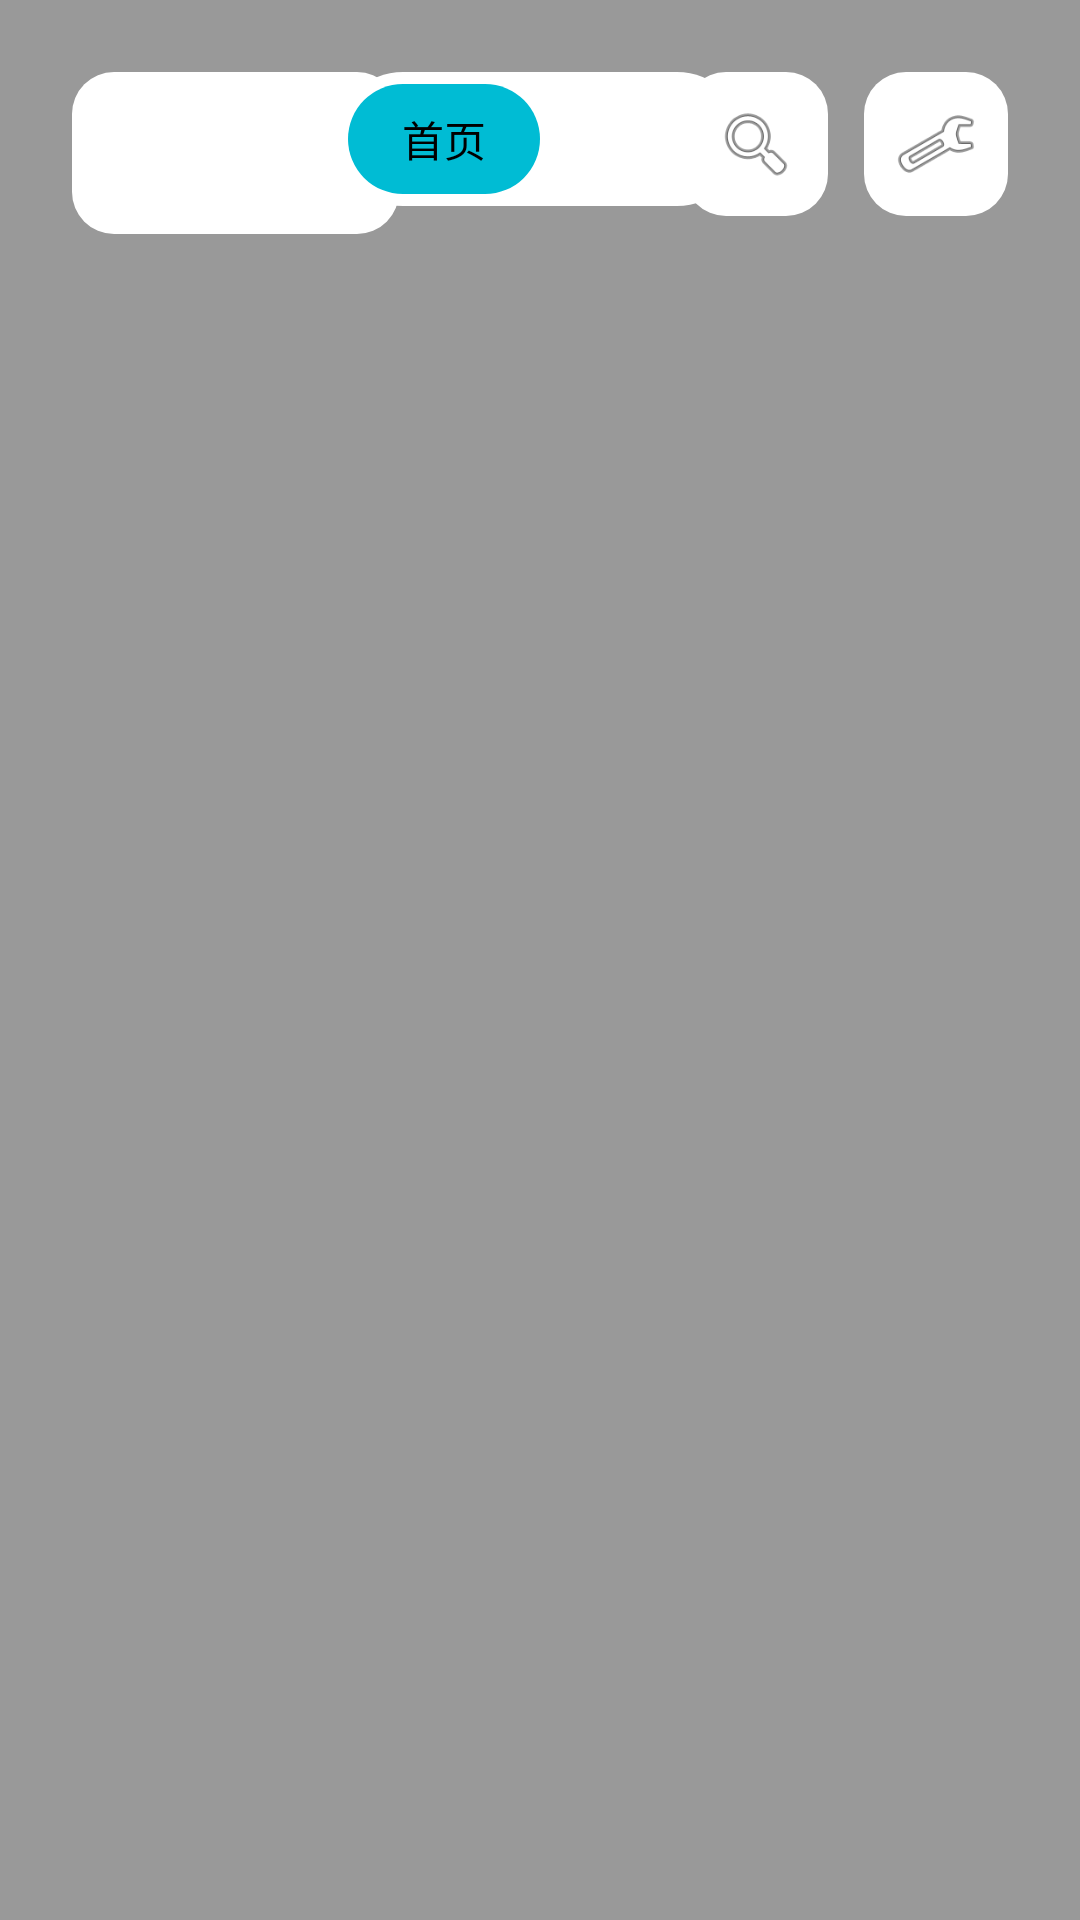

Write the Android layout XML for this screen, with the resource values it uses.
<!-- AndroidManifest.xml: application theme Theme.LinPlayerTvLegacy -->
<!-- res/layout/activity_home.xml -->
<?xml version="1.0" encoding="utf-8"?>
<FrameLayout xmlns:android="http://schemas.android.com/apk/res/android"
    android:layout_width="match_parent"
    android:layout_height="match_parent"
    android:background="@android:color/transparent">

    <ImageView
        android:id="@+id/bg_image"
        android:layout_width="match_parent"
        android:layout_height="match_parent"
        android:scaleType="centerCrop" />

    <View
        android:id="@+id/bg_scrim"
        android:layout_width="match_parent"
        android:layout_height="match_parent"
        android:background="#66000000" />

    <LinearLayout
        android:layout_width="match_parent"
        android:layout_height="match_parent"
        android:orientation="vertical"
        android:padding="24dp">

        <RelativeLayout
            android:id="@+id/top_bar"
            android:layout_width="match_parent"
            android:layout_height="wrap_content">

            <LinearLayout
                android:id="@+id/btn_server"
                android:layout_width="wrap_content"
                android:layout_height="wrap_content"
                android:background="@drawable/tv_glass_focusable_bg"
                android:clickable="true"
                android:focusable="true"
                android:gravity="center_vertical"
                android:orientation="horizontal"
                android:padding="10dp">

                <FrameLayout
                    android:layout_width="34dp"
                    android:layout_height="34dp">

                    <ImageView
                        android:id="@+id/server_icon_img"
                        android:layout_width="match_parent"
                        android:layout_height="match_parent"
                        android:background="@drawable/tv_avatar_bg"
                        android:scaleType="centerCrop" />

                    <TextView
                        android:id="@+id/server_icon_text"
                        android:layout_width="match_parent"
                        android:layout_height="match_parent"
                        android:background="@drawable/tv_avatar_bg"
                        android:gravity="center"
                        android:text="S"
                        android:textSize="16sp" />
                </FrameLayout>

                <TextView
                    android:id="@+id/server_name"
                    android:layout_width="wrap_content"
                    android:layout_height="wrap_content"
                    android:layout_marginStart="10dp"
                    android:ellipsize="end"
                    android:maxLines="1"
                    android:text="Server"
                    android:textSize="16sp" />
            </LinearLayout>

            <LinearLayout
                android:id="@+id/tab_container"
                android:layout_width="wrap_content"
                android:layout_height="wrap_content"
                android:layout_centerHorizontal="true"
                android:background="@drawable/tv_glass_pill_bg"
                android:gravity="center"
                android:orientation="horizontal"
                android:padding="4dp">

                <TextView
                    android:id="@+id/tab_home"
                    android:layout_width="wrap_content"
                    android:layout_height="wrap_content"
                    android:background="@drawable/tv_tab_selected_bg"
                    android:clickable="true"
                    android:focusable="true"
                    android:paddingStart="18dp"
                    android:paddingTop="8dp"
                    android:paddingEnd="18dp"
                    android:paddingBottom="8dp"
                    android:text="首页"
                    android:textColor="#FF000000"
                    android:textSize="14sp" />

                <TextView
                    android:id="@+id/tab_favorites"
                    android:layout_width="wrap_content"
                    android:layout_height="wrap_content"
                    android:clickable="true"
                    android:focusable="true"
                    android:paddingStart="18dp"
                    android:paddingTop="8dp"
                    android:paddingEnd="18dp"
                    android:paddingBottom="8dp"
                    android:text="喜欢"
                    android:textSize="14sp" />
            </LinearLayout>

            <LinearLayout
                android:layout_width="wrap_content"
                android:layout_height="wrap_content"
                android:layout_alignParentEnd="true"
                android:orientation="horizontal">

                <ImageButton
                    android:id="@+id/btn_search"
                    android:layout_width="48dp"
                    android:layout_height="48dp"
                    android:background="@drawable/tv_glass_focusable_bg"
                    android:contentDescription="Search"
                    android:focusable="true"
                    android:padding="10dp"
                    android:scaleType="centerInside"
                    android:src="@android:drawable/ic_menu_search" />

                <ImageButton
                    android:id="@+id/btn_style"
                    android:layout_width="48dp"
                    android:layout_height="48dp"
                    android:layout_marginStart="12dp"
                    android:background="@drawable/tv_glass_focusable_bg"
                    android:contentDescription="Style"
                    android:focusable="true"
                    android:padding="10dp"
                    android:scaleType="centerInside"
                    android:src="@android:drawable/ic_menu_manage" />
            </LinearLayout>
        </RelativeLayout>

        <FrameLayout
            android:layout_width="match_parent"
            android:layout_height="0dp"
            android:layout_marginTop="18dp"
            android:layout_weight="1">

            <androidx.recyclerview.widget.RecyclerView
                android:id="@+id/home_section_list"
                android:layout_width="match_parent"
                android:layout_height="match_parent"
                android:clipToPadding="false" />

            <LinearLayout
                android:id="@+id/favorites_root"
                android:layout_width="match_parent"
                android:layout_height="match_parent"
                android:orientation="vertical"
                android:visibility="gone">

                <LinearLayout
                    android:id="@+id/favorites_filter_row"
                    android:layout_width="match_parent"
                    android:layout_height="wrap_content"
                    android:background="@drawable/tv_glass_pill_bg"
                    android:gravity="center"
                    android:orientation="horizontal"
                    android:padding="4dp">

                    <TextView
                        android:id="@+id/fav_filter_series"
                        android:layout_width="wrap_content"
                        android:layout_height="wrap_content"
                        android:background="@drawable/tv_tab_selected_bg"
                        android:clickable="true"
                        android:focusable="true"
                        android:paddingStart="18dp"
                        android:paddingTop="8dp"
                        android:paddingEnd="18dp"
                        android:paddingBottom="8dp"
                        android:text="电视剧"
                        android:textColor="#FF000000"
                        android:textSize="14sp" />

                    <TextView
                        android:id="@+id/fav_filter_movies"
                        android:layout_width="wrap_content"
                        android:layout_height="wrap_content"
                        android:clickable="true"
                        android:focusable="true"
                        android:paddingStart="18dp"
                        android:paddingTop="8dp"
                        android:paddingEnd="18dp"
                        android:paddingBottom="8dp"
                        android:text="电影"
                        android:textSize="14sp" />

                    <TextView
                        android:id="@+id/fav_filter_episodes"
                        android:layout_width="wrap_content"
                        android:layout_height="wrap_content"
                        android:clickable="true"
                        android:focusable="true"
                        android:paddingStart="18dp"
                        android:paddingTop="8dp"
                        android:paddingEnd="18dp"
                        android:paddingBottom="8dp"
                        android:text="集"
                        android:textSize="14sp" />
                </LinearLayout>

                <androidx.recyclerview.widget.RecyclerView
                    android:id="@+id/favorites_grid"
                    android:layout_width="match_parent"
                    android:layout_height="0dp"
                    android:layout_marginTop="18dp"
                    android:layout_weight="1"
                    android:clipToPadding="false" />
            </LinearLayout>
        </FrameLayout>
    </LinearLayout>
</FrameLayout>
<!-- resources referenced by this layout -->
<resources>
  <!-- drawable tv_glass_focusable_bg (drawable) -->
  <?xml version="1.0" encoding="utf-8"?>
  <selector xmlns:android="http://schemas.android.com/apk/res/android">
      <item android:state_focused="true">
          <shape android:shape="rectangle">
              <solid android:color="#FFFFFFFF" />
              <stroke
                  android:width="2dp"
                  android:color="#FF00BCD4" />
              <corners android:radius="14dp" />
          </shape>
      </item>
  
      <item android:state_pressed="true">
          <shape android:shape="rectangle">
              <solid android:color="#FFFFFFFF" />
              <stroke
                  android:width="2dp"
                  android:color="#FF00BCD4" />
              <corners android:radius="14dp" />
          </shape>
      </item>
  
      <item>
          <shape android:shape="rectangle">
              <solid android:color="#FFFFFFFF" />
              <corners android:radius="14dp" />
          </shape>
      </item>
  </selector>
  <!-- drawable tv_glass_pill_bg (drawable) -->
  <?xml version="1.0" encoding="utf-8"?>
  <shape xmlns:android="http://schemas.android.com/apk/res/android" android:shape="rectangle">
      <solid android:color="#FFFFFFFF" />
      <corners android:radius="999dp" />
  </shape>
  <!-- drawable tv_tab_selected_bg (drawable) -->
  <?xml version="1.0" encoding="utf-8"?>
  <shape xmlns:android="http://schemas.android.com/apk/res/android" android:shape="rectangle">
      <solid android:color="#FF00BCD4" />
      <corners android:radius="999dp" />
  </shape>
  <style name="Theme.LinPlayerTvLegacy" parent="Theme.AppCompat.NoActionBar">
          <item name="android:windowBackground">@android:color/transparent</item>
          <item name="android:colorBackground">@android:color/transparent</item>
          <item name="android:textColor">@android:color/white</item>
          <item name="android:textColorHint">#80FFFFFF</item>
          <item name="colorAccent">#00BCD4</item>
          <item name="android:windowContentOverlay">@null</item>
      </style>
</resources>
